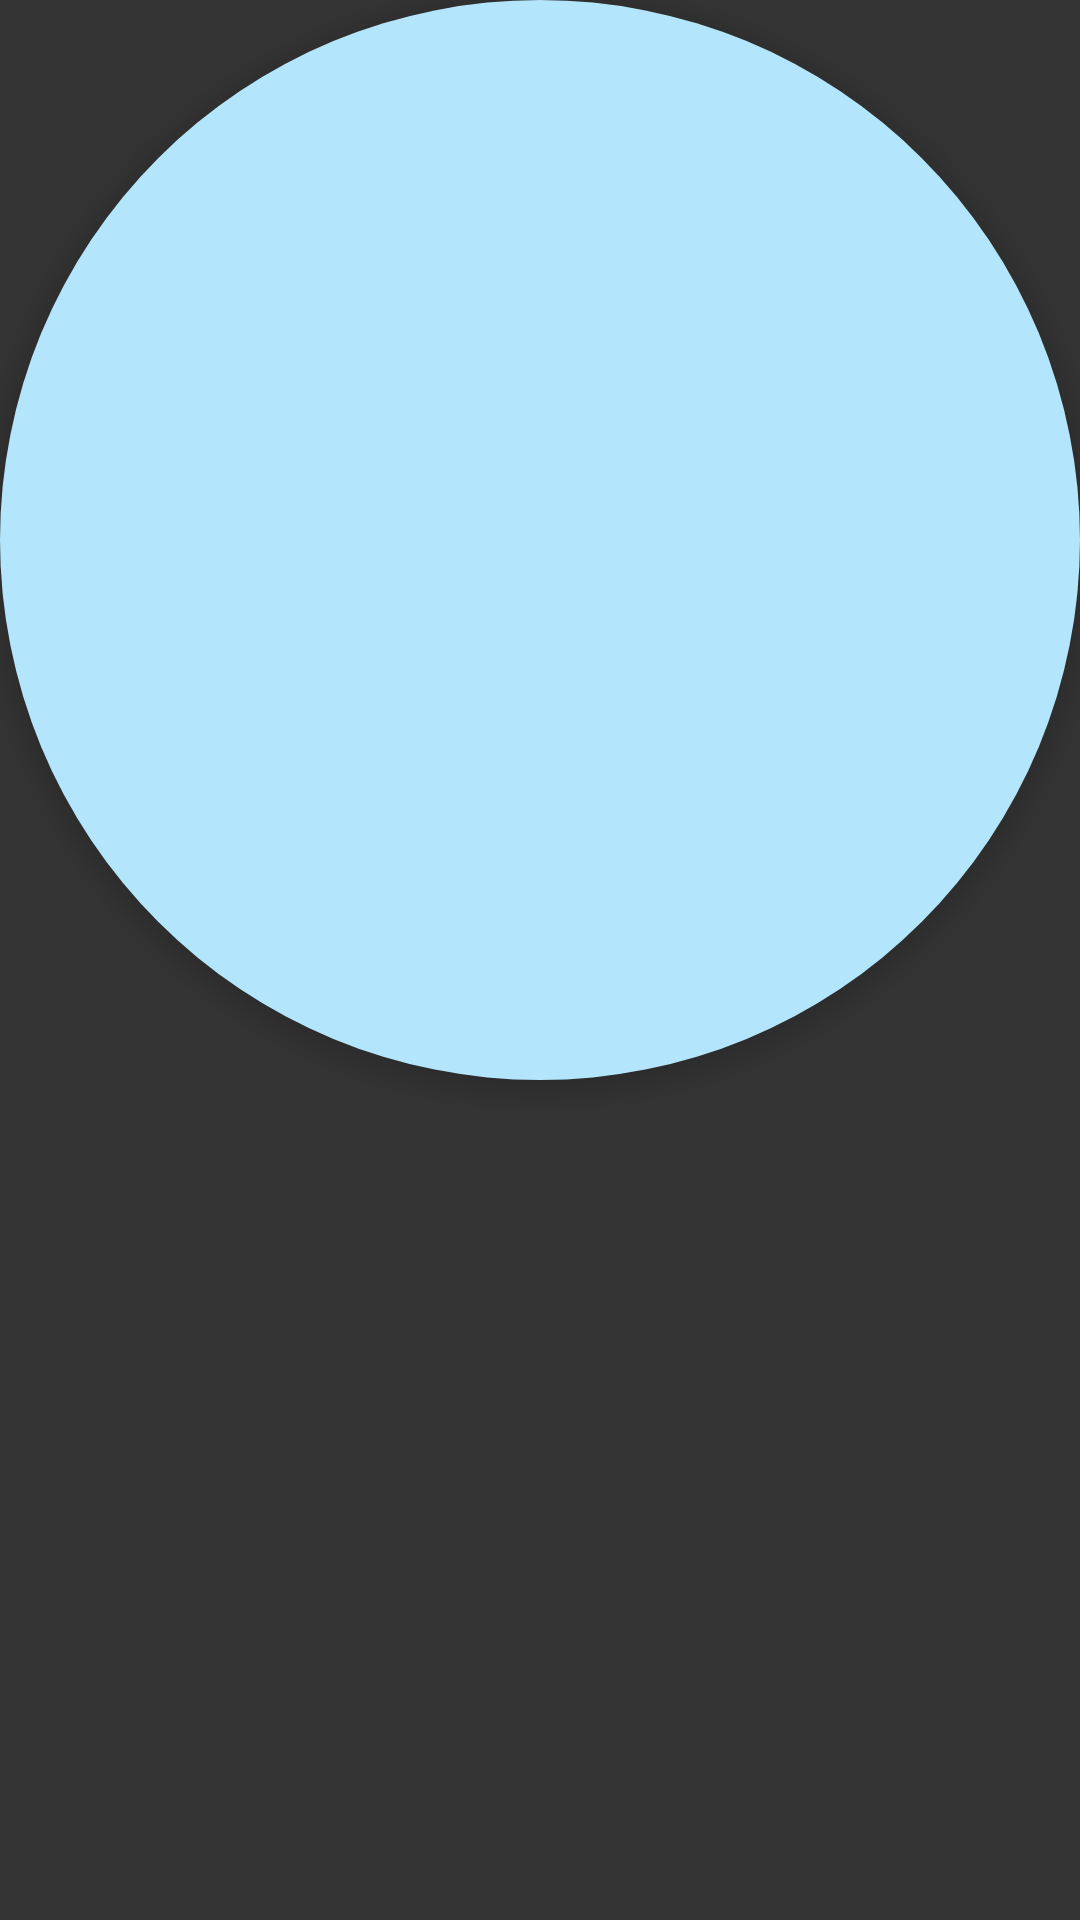

The Android layout XML behind this screen, and the referenced resources:
<!-- AndroidManifest.xml: application theme AppTheme -->
<!-- res/layout/include_fab.xml -->
<?xml version="1.0" encoding="utf-8"?>



<android.support.design.widget.FloatingActionButton
    android:id="@+id/fab"
    xmlns:android="http://schemas.android.com/apk/res/android"
    xmlns:app="http://schemas.android.com/apk/res-auto"
    android:layout_width="wrap_content"
    android:layout_height="wrap_content"
    android:layout_gravity="bottom|right"
    android:layout_marginBottom="20dp"
    android:layout_marginRight="20dp"
    app:backgroundTint="@color/my_primary_light"

    app:borderWidth="0dp"
    app:elevation="5dp"
    app:fabSize="normal"/>
<!-- resources referenced by this layout -->
<resources>
  <color name="my_primary_light">#B3E5FC</color>
  <style name="AppTheme" parent="AppBaseTheme">
          
      </style>
  <style name="AppBaseTheme" parent="Base.Theme.HMKCodeApp">
          
      </style>
  <style name="Base.Theme.HMKCodeApp" parent="Theme.AppCompat.NoActionBar">
  
          <item name="colorPrimary">@color/my_primary</item>
  
          
          <item name="colorPrimaryDark">@color/my_primary_dark</item>
  
          
          <item name="colorAccent">@color/my_accent</item>
  
          
          <item name="android:textColorPrimary">@color/my_primary_text</item>
  
          
          <item name="android:textColorSecondary">@color/my_secondary_text</item>
  
  
          <item name="android:windowBackground">@color/window_background</item>
      </style>
  <color name="my_primary">#ED1C24</color>
  <color name="my_primary_dark">#CC0000</color>
  <color name="my_accent">#FF5722</color>
  <color name="my_primary_text">#ffffff</color>
  <color name="my_secondary_text">#ffffff</color>
  <color name="window_background">#CC000000</color>
</resources>
